The GitHub repository 1Line25/Brain-Tumor-Detection-AI contains a labelled image folder "data_processed" with 4 categories: glioma tumor, meningioma tumor, no tumor, pituitary tumor. Examples follow, each with its label.

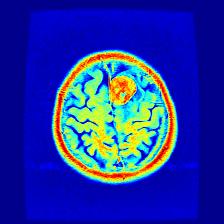
Label: meningioma tumor

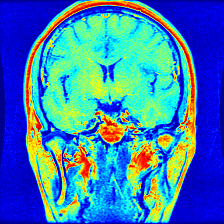
Label: pituitary tumor

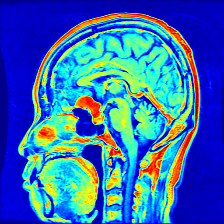
Label: meningioma tumor

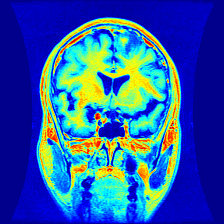
Label: glioma tumor

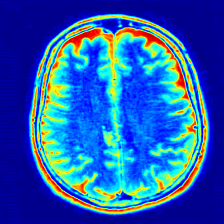
Label: no tumor

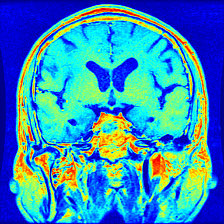
Label: pituitary tumor
